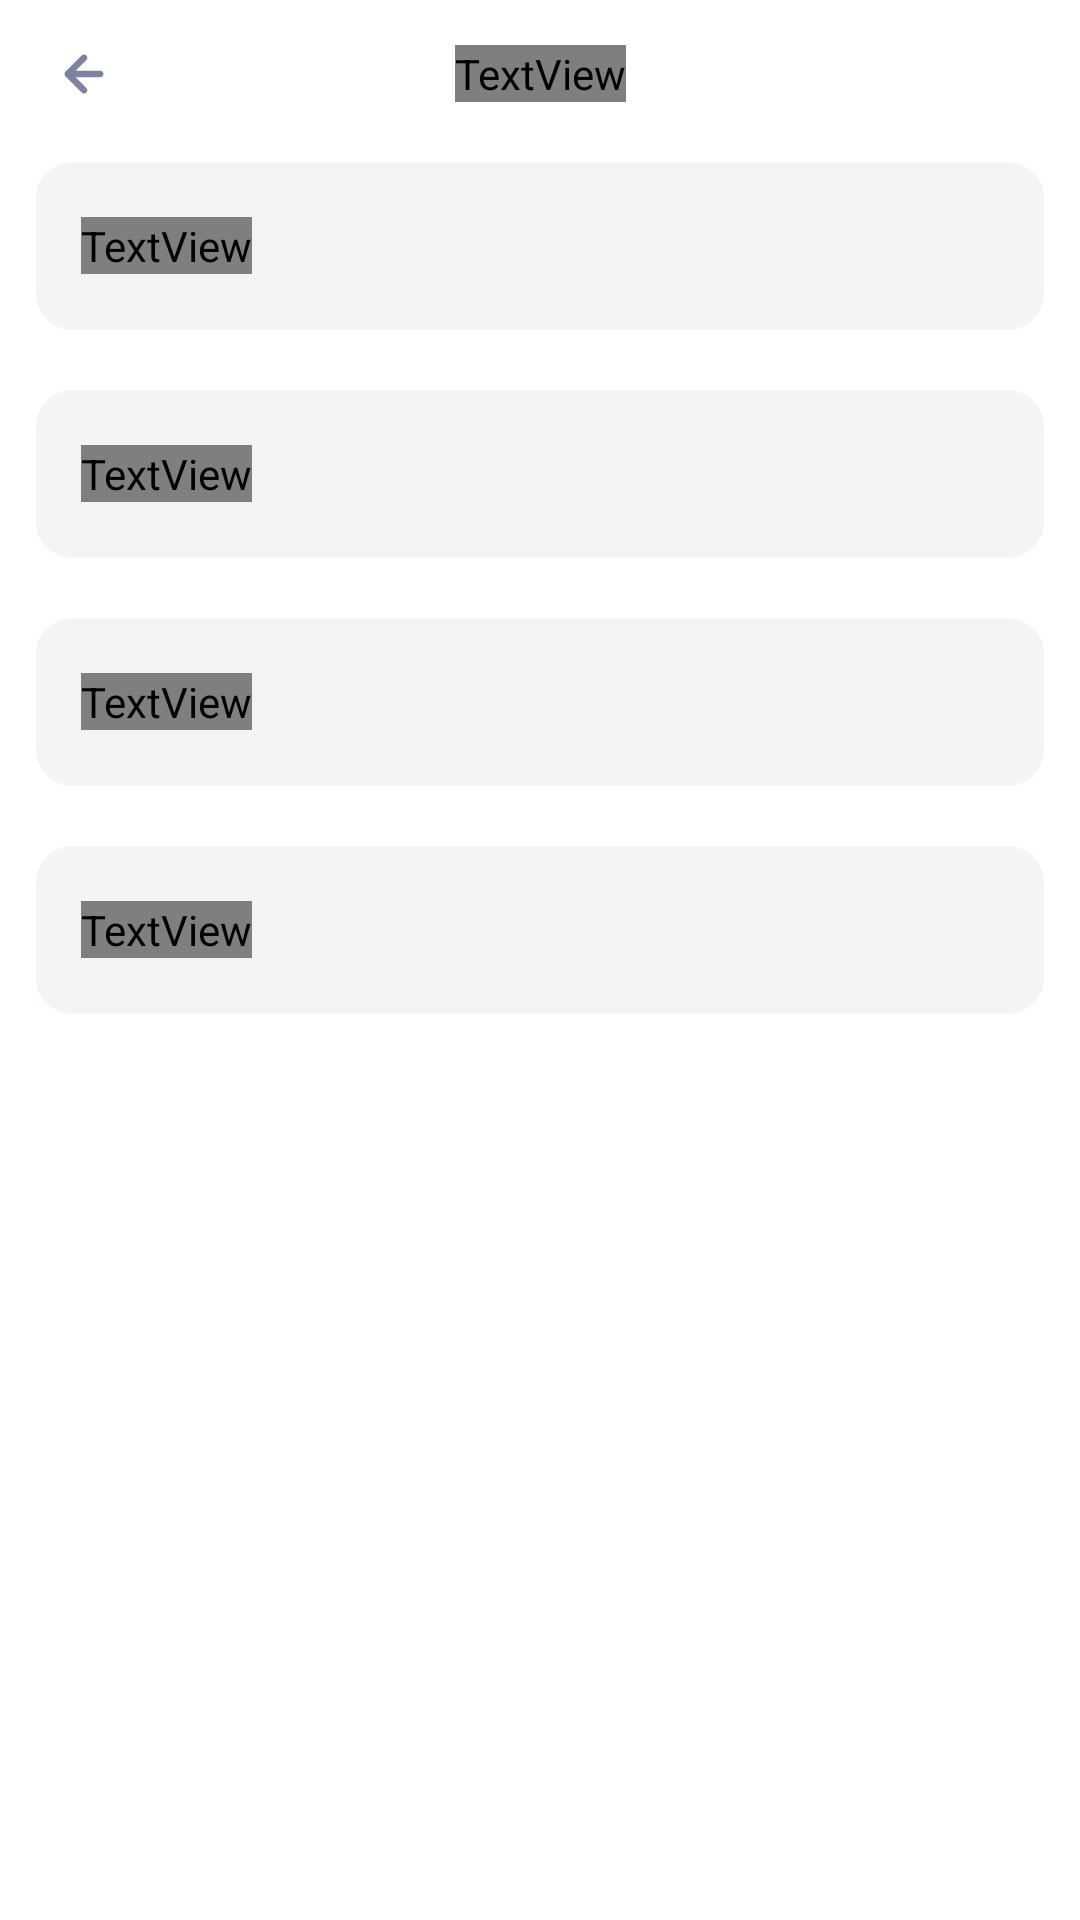

Android layout source for this screen:
<!-- AndroidManifest.xml: application theme Theme.Nuntium -->
<!-- res/layout/fragment_language.xml -->
<?xml version="1.0" encoding="utf-8"?>
<androidx.constraintlayout.widget.ConstraintLayout xmlns:android="http://schemas.android.com/apk/res/android"
    xmlns:app="http://schemas.android.com/apk/res-auto"
    xmlns:tools="http://schemas.android.com/tools"
    android:layout_width="match_parent"
    android:layout_height="match_parent"
    android:background="@color/white"
    tools:context=".fragments.main.LanguageFragment">

    <TextView
        android:id="@+id/title"
        android:layout_width="wrap_content"
        android:layout_height="wrap_content"
        android:layout_marginTop="15dp"
        android:fontFamily="@font/roboto_medium"
        android:text="Language"
        android:textColor="#333647"
        android:textSize="24sp"
        app:layout_constraintLeft_toLeftOf="parent"
        app:layout_constraintRight_toRightOf="parent"
        app:layout_constraintTop_toTopOf="parent" />

    <ImageView
        android:id="@+id/left"
        android:layout_width="wrap_content"
        android:layout_height="wrap_content"
        android:layout_marginLeft="15dp"
        android:src="@drawable/ic_left"
        app:layout_constraintBottom_toBottomOf="@id/title"
        app:layout_constraintLeft_toLeftOf="parent"
        app:layout_constraintTop_toTopOf="@id/title" />

    <androidx.cardview.widget.CardView
        android:id="@+id/card1"
        android:layout_width="336dp"
        android:layout_height="56dp"
        android:layout_marginTop="20dp"
        android:backgroundTint="#F3F4F6"
        android:elevation="0dp"
        app:cardCornerRadius="12dp"
        app:cardElevation="0dp"
        app:cardMaxElevation="0dp"
        app:layout_constraintLeft_toLeftOf="parent"
        app:layout_constraintRight_toRightOf="parent"
        app:layout_constraintTop_toBottomOf="@id/title">

        <TextView
            android:layout_width="wrap_content"
            android:layout_height="wrap_content"
            android:layout_gravity="start|center"
            android:layout_marginLeft="15dp"
            android:fontFamily="@font/roboto_medium"
            android:text="English"
            android:textColor="#666C8E"
            android:textSize="16sp" />

        <ImageView
            android:layout_width="wrap_content"
            android:layout_height="wrap_content"
            android:layout_gravity="end|center"
            android:layout_marginRight="15dp"
            android:src="@drawable/ic_check"
            android:visibility="invisible" />

    </androidx.cardview.widget.CardView>

    <androidx.cardview.widget.CardView
        android:id="@+id/card2"
        android:layout_width="336dp"
        android:layout_height="56dp"
        android:layout_marginTop="20dp"
        android:backgroundTint="#F3F4F6"
        android:elevation="0dp"
        app:cardCornerRadius="12dp"
        app:cardElevation="0dp"
        app:cardMaxElevation="0dp"
        app:layout_constraintLeft_toLeftOf="parent"
        app:layout_constraintRight_toRightOf="parent"
        app:layout_constraintTop_toBottomOf="@id/card1">

        <TextView
            android:layout_width="wrap_content"
            android:layout_height="wrap_content"
            android:layout_gravity="start|center"
            android:layout_marginLeft="15dp"
            android:fontFamily="@font/roboto_medium"
            android:text="Turkish"
            android:textColor="#666C8E"
            android:textSize="16sp" />

        <ImageView
            android:layout_width="wrap_content"
            android:layout_height="wrap_content"
            android:layout_gravity="end|center"
            android:layout_marginRight="15dp"
            android:src="@drawable/ic_check"
            android:visibility="invisible" />

    </androidx.cardview.widget.CardView>

    <androidx.cardview.widget.CardView
        android:id="@+id/card3"
        android:layout_width="336dp"
        android:layout_height="56dp"
        android:layout_marginTop="20dp"
        android:backgroundTint="#F3F4F6"
        android:elevation="0dp"
        app:cardCornerRadius="12dp"
        app:cardElevation="0dp"
        app:cardMaxElevation="0dp"
        app:layout_constraintLeft_toLeftOf="parent"
        app:layout_constraintRight_toRightOf="parent"
        app:layout_constraintTop_toBottomOf="@id/card2">

        <TextView
            android:layout_width="wrap_content"
            android:layout_height="wrap_content"
            android:layout_gravity="start|center"
            android:layout_marginLeft="15dp"
            android:fontFamily="@font/roboto_medium"
            android:text="German"
            android:textColor="#666C8E"
            android:textSize="16sp" />

        <ImageView
            android:layout_width="wrap_content"
            android:layout_height="wrap_content"
            android:layout_gravity="end|center"
            android:layout_marginRight="15dp"
            android:src="@drawable/ic_check"
            android:visibility="invisible" />

    </androidx.cardview.widget.CardView>

    <androidx.cardview.widget.CardView
        android:id="@+id/card4"
        android:layout_width="336dp"
        android:layout_height="56dp"
        android:layout_marginTop="20dp"
        android:backgroundTint="#F3F4F6"
        android:elevation="0dp"
        app:cardCornerRadius="12dp"
        app:cardElevation="0dp"
        app:cardMaxElevation="0dp"
        app:layout_constraintLeft_toLeftOf="parent"
        app:layout_constraintRight_toRightOf="parent"
        app:layout_constraintTop_toBottomOf="@id/card3">

        <TextView
            android:layout_width="wrap_content"
            android:layout_height="wrap_content"
            android:layout_gravity="start|center"
            android:layout_marginLeft="15dp"
            android:fontFamily="@font/roboto_medium"
            android:text="Spanish"
            android:textColor="#666C8E"
            android:textSize="16sp" />

        <ImageView
            android:layout_width="wrap_content"
            android:layout_height="wrap_content"
            android:layout_gravity="end|center"
            android:layout_marginRight="15dp"
            android:src="@drawable/ic_check"
            android:visibility="invisible" />

    </androidx.cardview.widget.CardView>


</androidx.constraintlayout.widget.ConstraintLayout>
<!-- resources referenced by this layout -->
<resources>
  <color name="white">#FFFFFFFF</color>
  <!-- drawable ic_left (drawable) -->
  <vector xmlns:android="http://schemas.android.com/apk/res/android"
      android:width="26dp"
      android:height="26dp"
      android:viewportWidth="24"
      android:viewportHeight="24">
    <path
        android:pathData="M16.9999,11H9.4099L12.7099,7.71C12.8982,7.5217 13.004,7.2663 13.004,7C13.004,6.7337 12.8982,6.4783 12.7099,6.29C12.5216,6.1017 12.2662,5.9959 11.9999,5.9959C11.7336,5.9959 11.4782,6.1017 11.2899,6.29L6.2899,11.29C6.1989,11.3851 6.1275,11.4973 6.0799,11.62C5.9799,11.8635 5.9799,12.1365 6.0799,12.38C6.1275,12.5028 6.1989,12.6149 6.2899,12.71L11.2899,17.71C11.3829,17.8037 11.4935,17.8781 11.6153,17.9289C11.7372,17.9797 11.8679,18.0058 11.9999,18.0058C12.1319,18.0058 12.2626,17.9797 12.3845,17.9289C12.5063,17.8781 12.6169,17.8037 12.7099,17.71C12.8036,17.617 12.878,17.5064 12.9288,17.3846C12.9796,17.2627 13.0057,17.132 13.0057,17C13.0057,16.868 12.9796,16.7373 12.9288,16.6154C12.878,16.4936 12.8036,16.383 12.7099,16.29L9.4099,13H16.9999C17.2651,13 17.5195,12.8946 17.707,12.7071C17.8945,12.5196 17.9999,12.2652 17.9999,12C17.9999,11.7348 17.8945,11.4804 17.707,11.2929C17.5195,11.1054 17.2651,11 16.9999,11Z"
        android:fillColor="#7C82A1"/>
  </vector>
  <style name="Theme.Nuntium" parent="Theme.MaterialComponents.DayNight.NoActionBar">
          
          <item name="colorPrimary">@color/purple_500</item>
          <item name="colorPrimaryVariant">@color/purple_700</item>
          <item name="colorOnPrimary">@color/white</item>
          
          <item name="colorSecondary">@color/teal_200</item>
          <item name="colorSecondaryVariant">@color/teal_700</item>
          <item name="colorOnSecondary">@color/black</item>
          
          <item name="android:statusBarColor" tools:targetApi="l">?attr/colorPrimaryVariant</item>
          
      </style>
  <color name="purple_500">@color/status</color>
  <color name="purple_700">@color/status</color>
  <color name="teal_200">#FF03DAC5</color>
  <color name="teal_700">#FF018786</color>
  <color name="black">#FF000000</color>
  <color name="status">#475AD7</color>
</resources>
